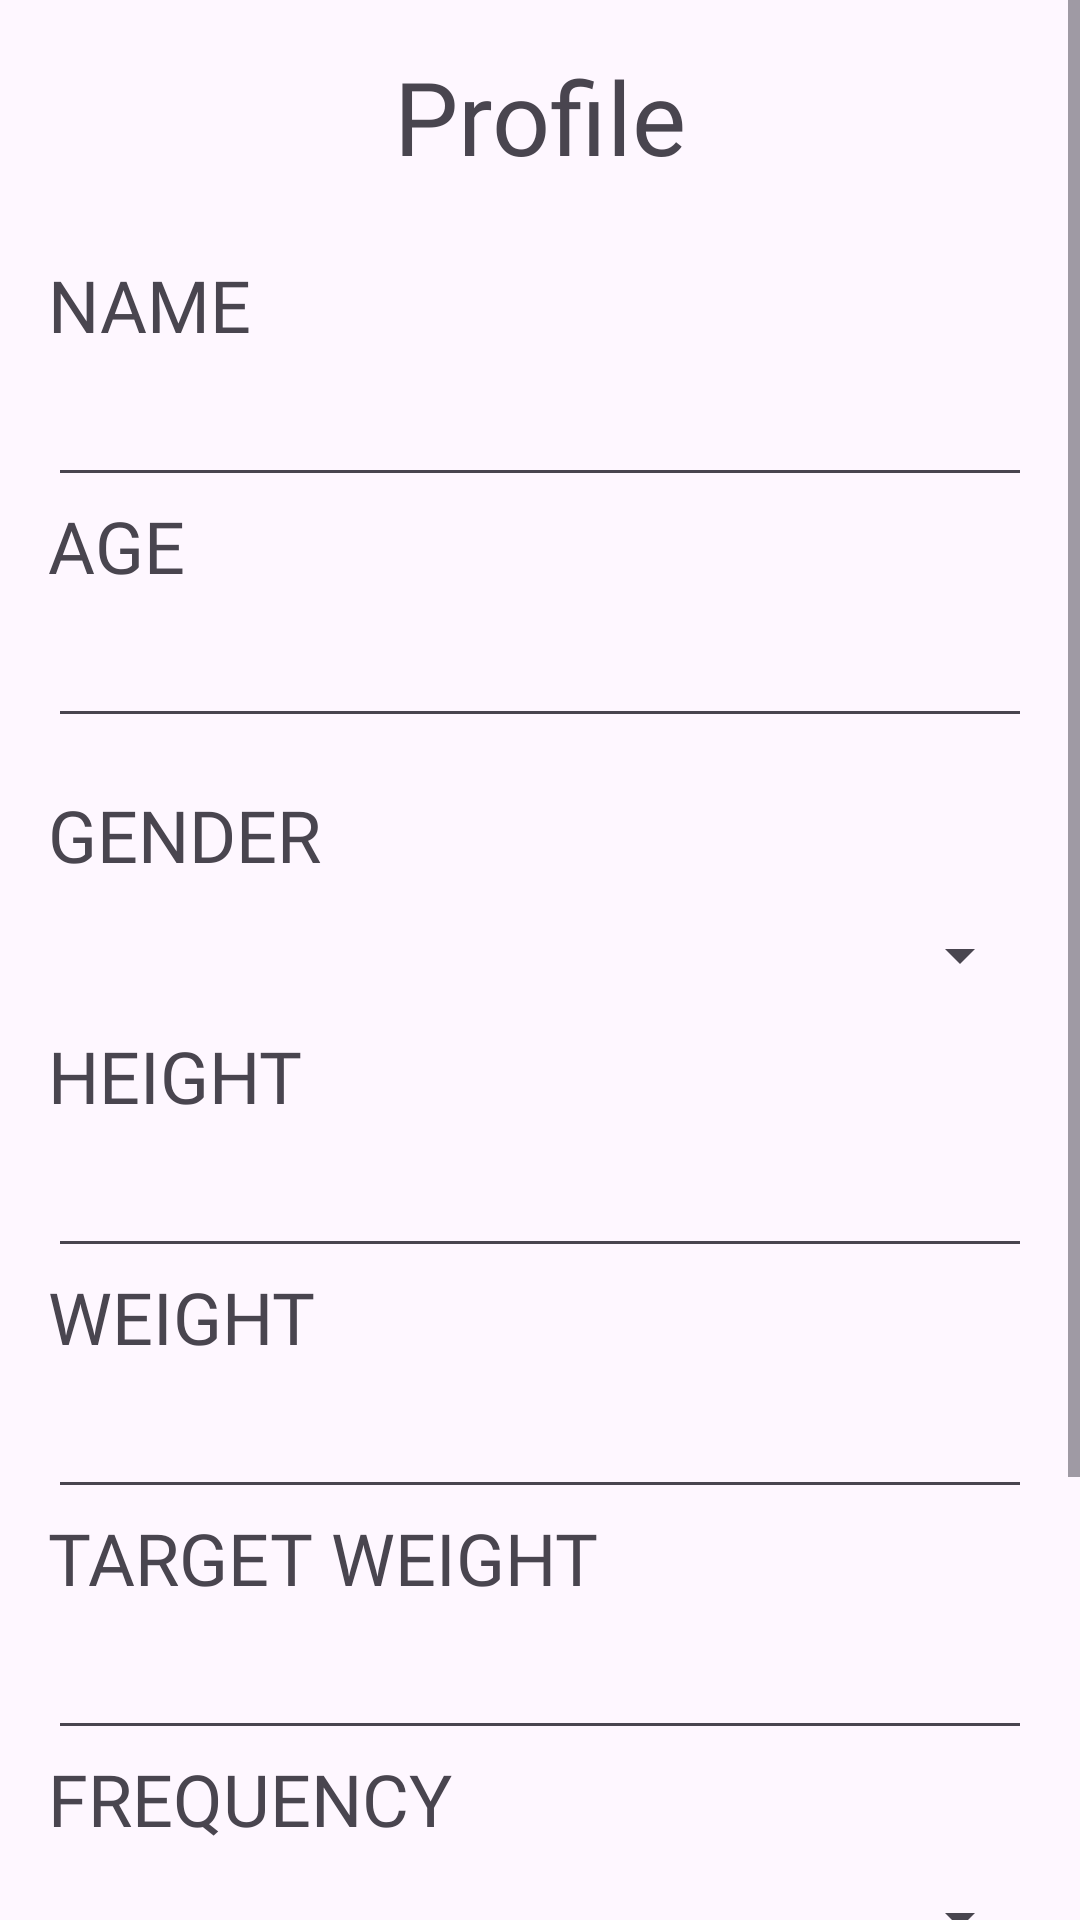

The Android layout XML behind this screen, and the referenced resources:
<!-- AndroidManifest.xml: application theme Theme.TheBestYou -->
<!-- res/layout/activity_profile.xml -->
<?xml version="1.0" encoding="utf-8"?>
<ScrollView xmlns:android="http://schemas.android.com/apk/res/android"
    android:layout_width="match_parent"
    android:layout_height="match_parent"
    android:fillViewport="true">

    <LinearLayout
        android:layout_width="match_parent"
        android:layout_height="wrap_content"
        android:orientation="vertical"
        android:padding="16dp">

        <TextView
            android:layout_width="match_parent"
            android:layout_height="wrap_content"
            android:layout_marginBottom="24dp"
            android:fontFamily="@font/gugi"
            android:text="Profile"
            android:textAlignment="center"
            android:textSize="34sp" />

        <TextView
            android:layout_width="wrap_content"
            android:layout_height="wrap_content"
            android:fontFamily="@font/gugi"
            android:text="NAME"
            android:textSize="24sp" />

        <EditText
            android:id="@+id/editTextName"
            android:layout_width="match_parent"
            android:layout_height="48dp"
            android:inputType="text"
            android:textColorHint="#000000" />

        <TextView
            android:layout_width="wrap_content"
            android:layout_height="wrap_content"
            android:fontFamily="@font/gugi"
            android:text="AGE"
            android:textSize="24sp" />

        <EditText
            android:id="@+id/editTextAge"
            android:layout_width="match_parent"
            android:layout_height="48dp"
            android:inputType="number"
            android:textColorHint="#000000" />

        <TextView
            android:layout_width="wrap_content"
            android:layout_height="wrap_content"
            android:layout_marginTop="16dp"
            android:fontFamily="@font/gugi"
            android:text="GENDER"
            android:textSize="24sp" />

        <Spinner
            android:id="@+id/spinnerGender"
            android:layout_width="match_parent"
            android:layout_height="48dp" />

        <TextView
            android:layout_width="wrap_content"
            android:layout_height="wrap_content"
            android:fontFamily="@font/gugi"
            android:text="HEIGHT"
            android:textSize="24sp" />

        <EditText
            android:id="@+id/editTextHeight"
            android:layout_width="match_parent"
            android:layout_height="48dp"
            android:inputType="text"
            android:textColorHint="#000000" />

        <TextView
            android:layout_width="wrap_content"
            android:layout_height="wrap_content"
            android:fontFamily="@font/gugi"
            android:text="WEIGHT"
            android:textSize="24sp" />

        <EditText
            android:id="@+id/editTextWeight"
            android:layout_width="match_parent"
            android:layout_height="48dp"
            android:inputType="number"
            android:textColorHint="#000000" />

        <TextView
            android:layout_width="wrap_content"
            android:layout_height="wrap_content"
            android:fontFamily="@font/gugi"
            android:text="TARGET WEIGHT"
            android:textSize="24sp" />

        <EditText
            android:id="@+id/editTextTargetWeight"
            android:layout_width="match_parent"
            android:layout_height="48dp"
            android:inputType="number"
            android:textColorHint="#000000" />

        <TextView
            android:layout_width="wrap_content"
            android:layout_height="wrap_content"
            android:fontFamily="@font/gugi"
            android:text="FREQUENCY"
            android:textSize="24sp" />

        <Spinner
            android:id="@+id/spinnerFrequency"
            android:layout_width="match_parent"
            android:layout_height="48dp" />

        <TextView
            android:layout_width="wrap_content"
            android:layout_height="wrap_content"
            android:fontFamily="@font/gugi"
            android:text="LEVEL"
            android:textSize="24sp" />

        <Spinner
            android:id="@+id/spinnerLevel"
            android:layout_width="match_parent"
            android:layout_height="48dp" />

        <Button
            android:id="@+id/btnNextToGoals"
            android:layout_width="match_parent"
            android:layout_height="wrap_content"
            android:layout_marginTop="24dp"
            android:backgroundTint="#092D5D"
            android:fontFamily="@font/gugi"
            android:text="Next"
            android:textColor="@color/white" />
    </LinearLayout>
</ScrollView>
<!-- resources referenced by this layout -->
<resources>
  <color name="white">#FFFFFFFF</color>
  <style name="Theme.TheBestYou" parent="Base.Theme.TheBestYou" />
  <style name="Base.Theme.TheBestYou" parent="Theme.Material3.DayNight.NoActionBar">
          
          
      </style>
</resources>
